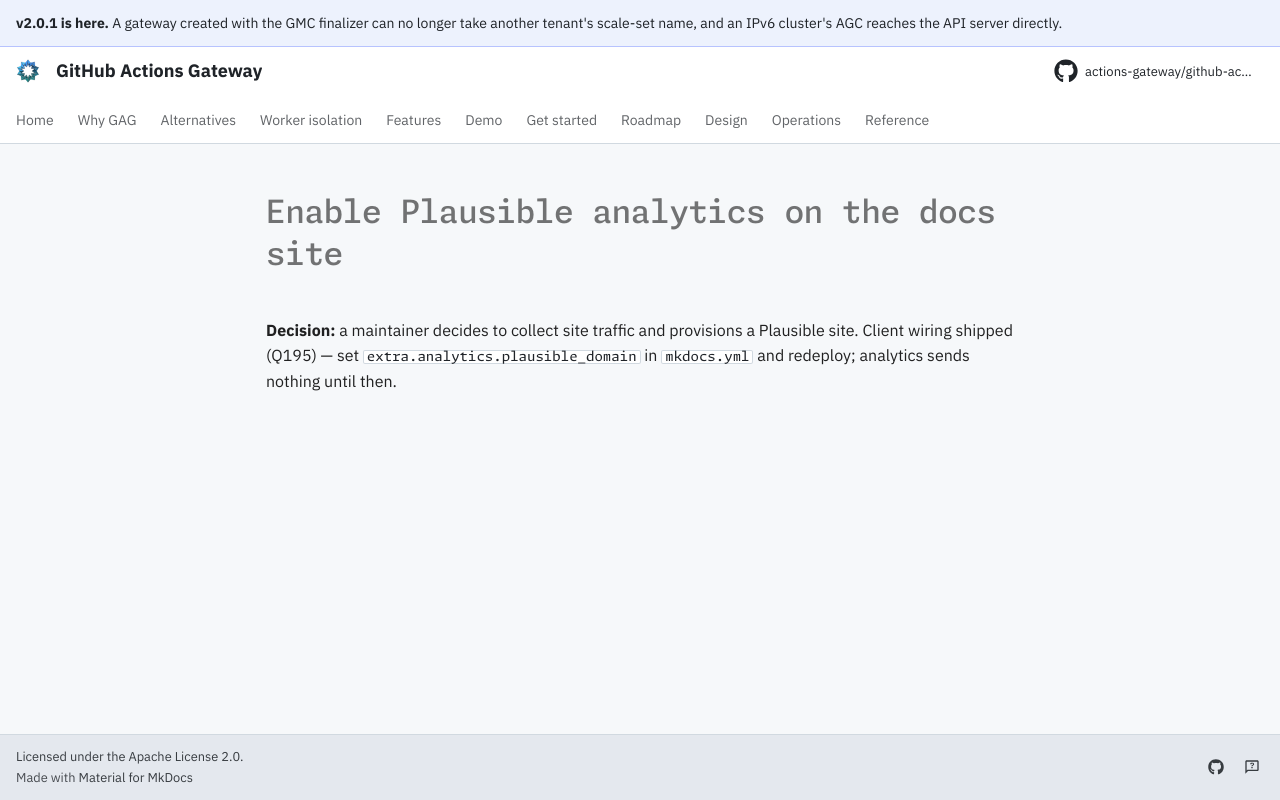

repository: actions-gateway/github-actions-gateway · page: dev/queue/Q203/index.html · generator: mkdocs

---
id: Q203
rank: b2f
labels:
    - docs
status: deferred
size: S
target: ../development/website.md
---

# Enable Plausible analytics on the docs site

**Decision:** a maintainer decides to collect site traffic and provisions a Plausible site.
Client wiring shipped (Q195) — set `extra.analytics.plausible_domain` in `mkdocs.yml` and redeploy; analytics sends nothing until then.
